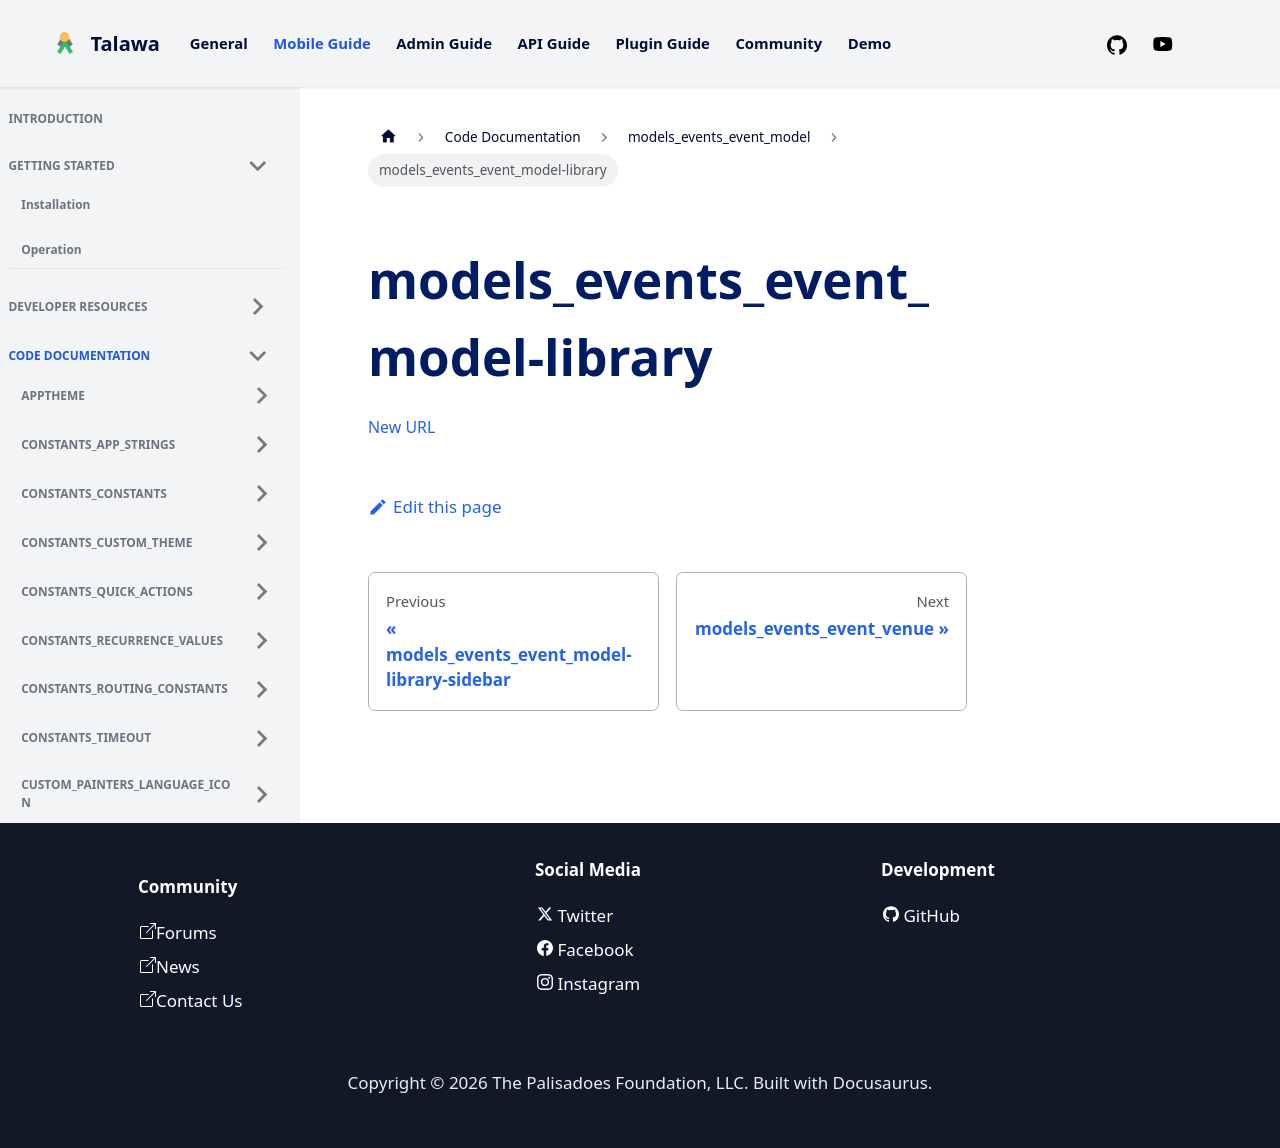

repository: PalisadoesFoundation/talawa · page: docs/auto-docs/models_events_event_model/models_events_event_model-library/index.html · generator: docusaurus

[New URL](../models_events_event_model/)
